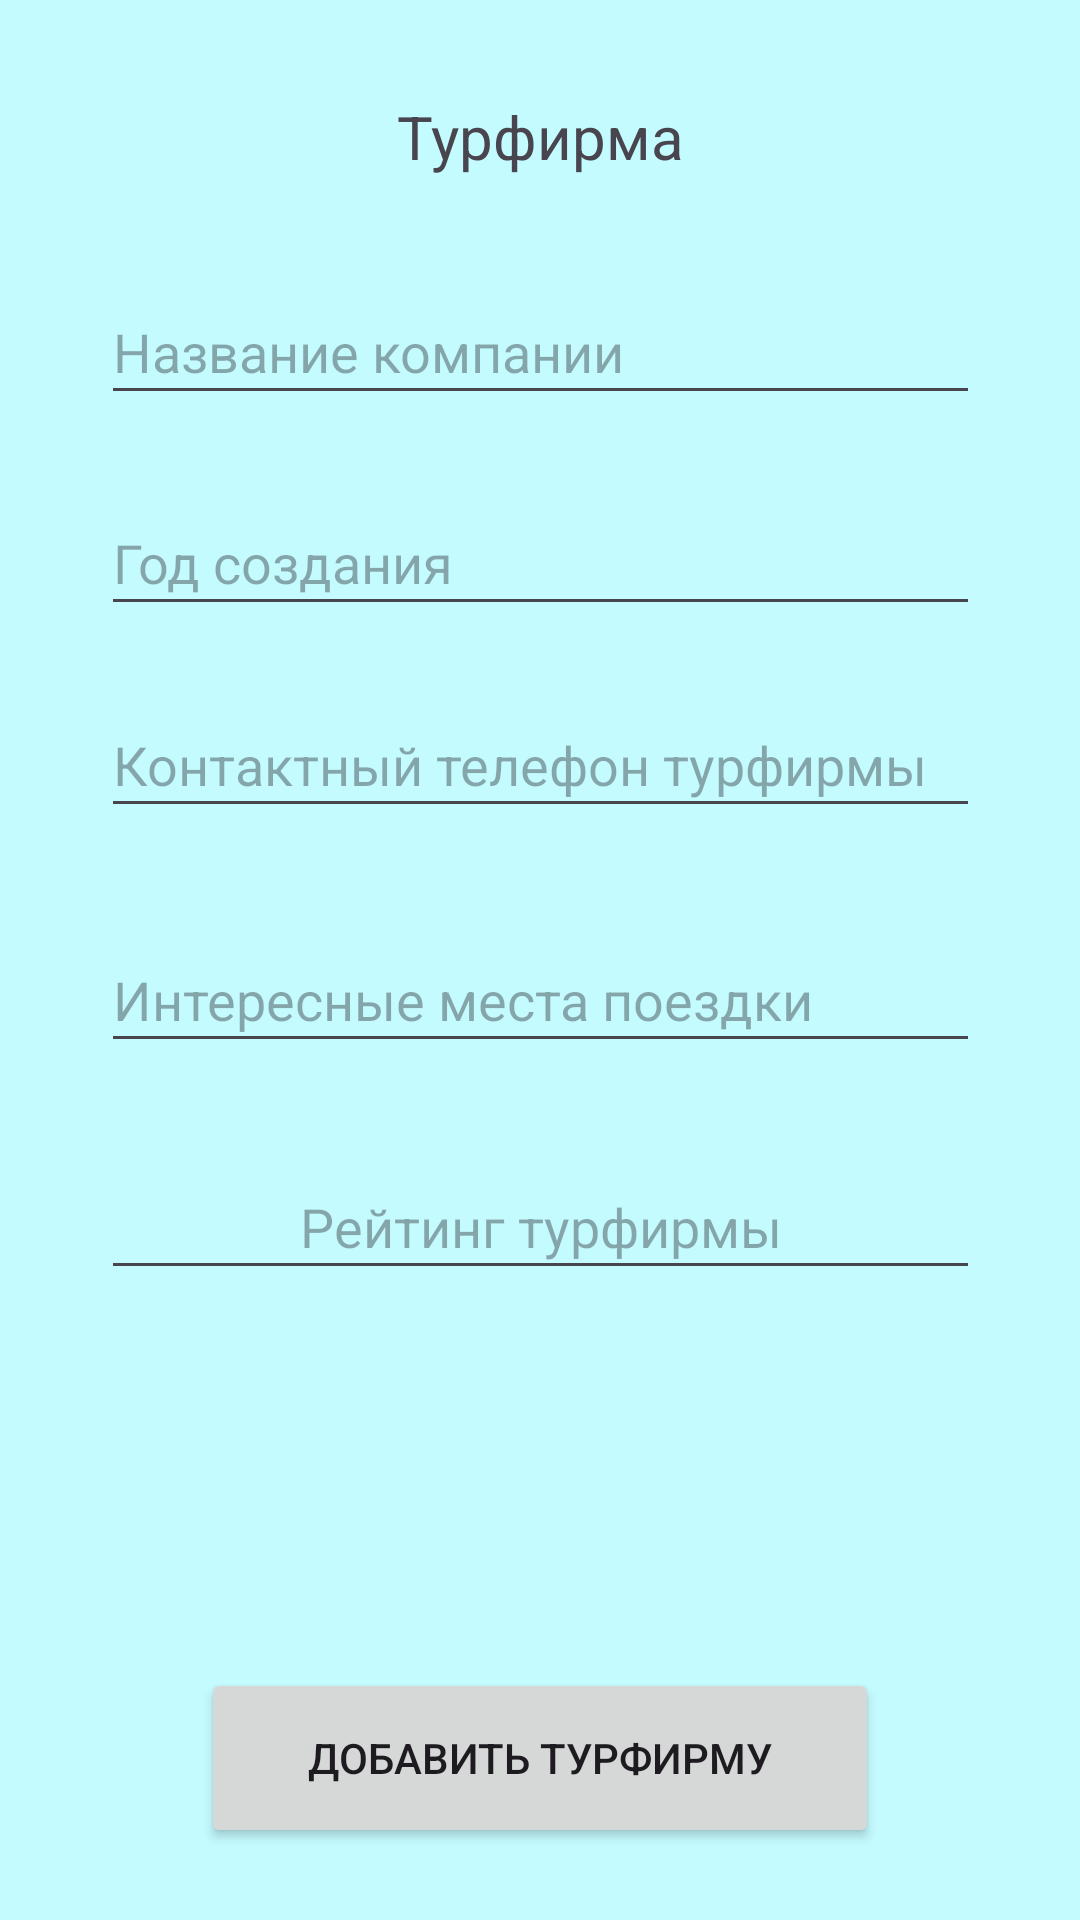

Write the Android layout XML for this screen, with the resource values it uses.
<!-- AndroidManifest.xml: application theme Theme.TourOperators -->
<!-- res/layout/activity_add_operator.xml -->
<?xml version="1.0" encoding="utf-8"?>
<androidx.constraintlayout.widget.ConstraintLayout
        xmlns:android="http://schemas.android.com/apk/res/android"
        xmlns:tools="http://schemas.android.com/tools"
        xmlns:app="http://schemas.android.com/apk/res-auto"
        android:background="#C4FBFF"
        android:layout_width="match_parent"
        android:layout_height="match_parent"
        tools:context=".AddOperatorActivity">

    <TextView
            android:text="Турфирма"
            android:layout_width="wrap_content"
            android:layout_height="wrap_content" android:id="@+id/textView5"
            app:layout_constraintStart_toStartOf="parent" app:layout_constraintEnd_toEndOf="parent"
            app:layout_constraintTop_toTopOf="parent" app:layout_constraintBottom_toBottomOf="parent"
            app:layout_constraintVertical_bias="0.052" android:textSize="20sp"
            app:layout_constraintHorizontal_bias="0.501"/>
    <EditText
            android:layout_width="293dp"
            android:layout_height="45dp"
            android:inputType="textPersonName"
            android:hint="Название компании"
            android:ems="10"
            android:id="@+id/name"
            app:layout_constraintStart_toStartOf="parent" app:layout_constraintEnd_toEndOf="parent"
            app:layout_constraintBottom_toBottomOf="parent" app:layout_constraintTop_toTopOf="parent"
            app:layout_constraintHorizontal_bias="0.503" app:layout_constraintVertical_bias="0.157"/>

    <EditText
            android:layout_width="293dp"
            android:layout_height="45dp"
            android:inputType="textPersonName"
            android:hint="Год создания"
            android:ems="10"
            android:id="@+id/year_create"
            app:layout_constraintStart_toStartOf="parent" app:layout_constraintEnd_toEndOf="parent"
            app:layout_constraintBottom_toBottomOf="parent" app:layout_constraintTop_toTopOf="parent"
            app:layout_constraintHorizontal_bias="0.503" app:layout_constraintVertical_bias="0.275"/>
    <EditText
            android:layout_width="293dp"
            android:layout_height="45dp"
            android:inputType="phone"
            android:hint="Контактный телефон турфирмы"
            android:ems="10"
            android:id="@+id/phone"
            app:layout_constraintStart_toStartOf="parent" app:layout_constraintEnd_toEndOf="parent"
            app:layout_constraintBottom_toBottomOf="parent" app:layout_constraintTop_toTopOf="parent"
            app:layout_constraintHorizontal_bias="0.503" app:layout_constraintVertical_bias="0.388"/>

    <EditText
            android:layout_width="293dp"
            android:layout_height="45dp"
            android:inputType="textPersonName"
            android:hint="Интересные места поездки"
            android:ems="10"
            android:id="@+id/places"
            app:layout_constraintStart_toStartOf="parent" app:layout_constraintEnd_toEndOf="parent"
            app:layout_constraintBottom_toBottomOf="parent" app:layout_constraintTop_toTopOf="parent"
            app:layout_constraintHorizontal_bias="0.503" app:layout_constraintVertical_bias="0.52"/>
    <EditText
            android:layout_width="293dp"
            android:layout_height="45dp"
            android:inputType="numberDecimal"
            android:ems="10"
            android:id="@+id/rating"
            app:layout_constraintStart_toStartOf="parent" app:layout_constraintEnd_toEndOf="parent"
            app:layout_constraintBottom_toBottomOf="parent" app:layout_constraintTop_toTopOf="parent"
            android:hint="Рейтинг турфирмы" android:textAlignment="center" app:layout_constraintHorizontal_bias="0.503"
            app:layout_constraintVertical_bias="0.647"/>
    <Button
            android:text="Добавить турфирму"
            android:layout_width="226dp"
            android:layout_height="60dp" android:id="@+id/button"
            app:layout_constraintEnd_toEndOf="parent" app:layout_constraintStart_toStartOf="parent"
            app:layout_constraintBottom_toBottomOf="parent" app:layout_constraintTop_toBottomOf="@+id/rating"
            app:layout_constraintVertical_bias="0.841"/>


</androidx.constraintlayout.widget.ConstraintLayout>
<!-- resources referenced by this layout -->
<resources>
  <style name="Theme.TourOperators" parent="Base.Theme.TourOperators" />
  <style name="Base.Theme.TourOperators" parent="Theme.Material3.DayNight.NoActionBar">
          
          
      </style>
</resources>
